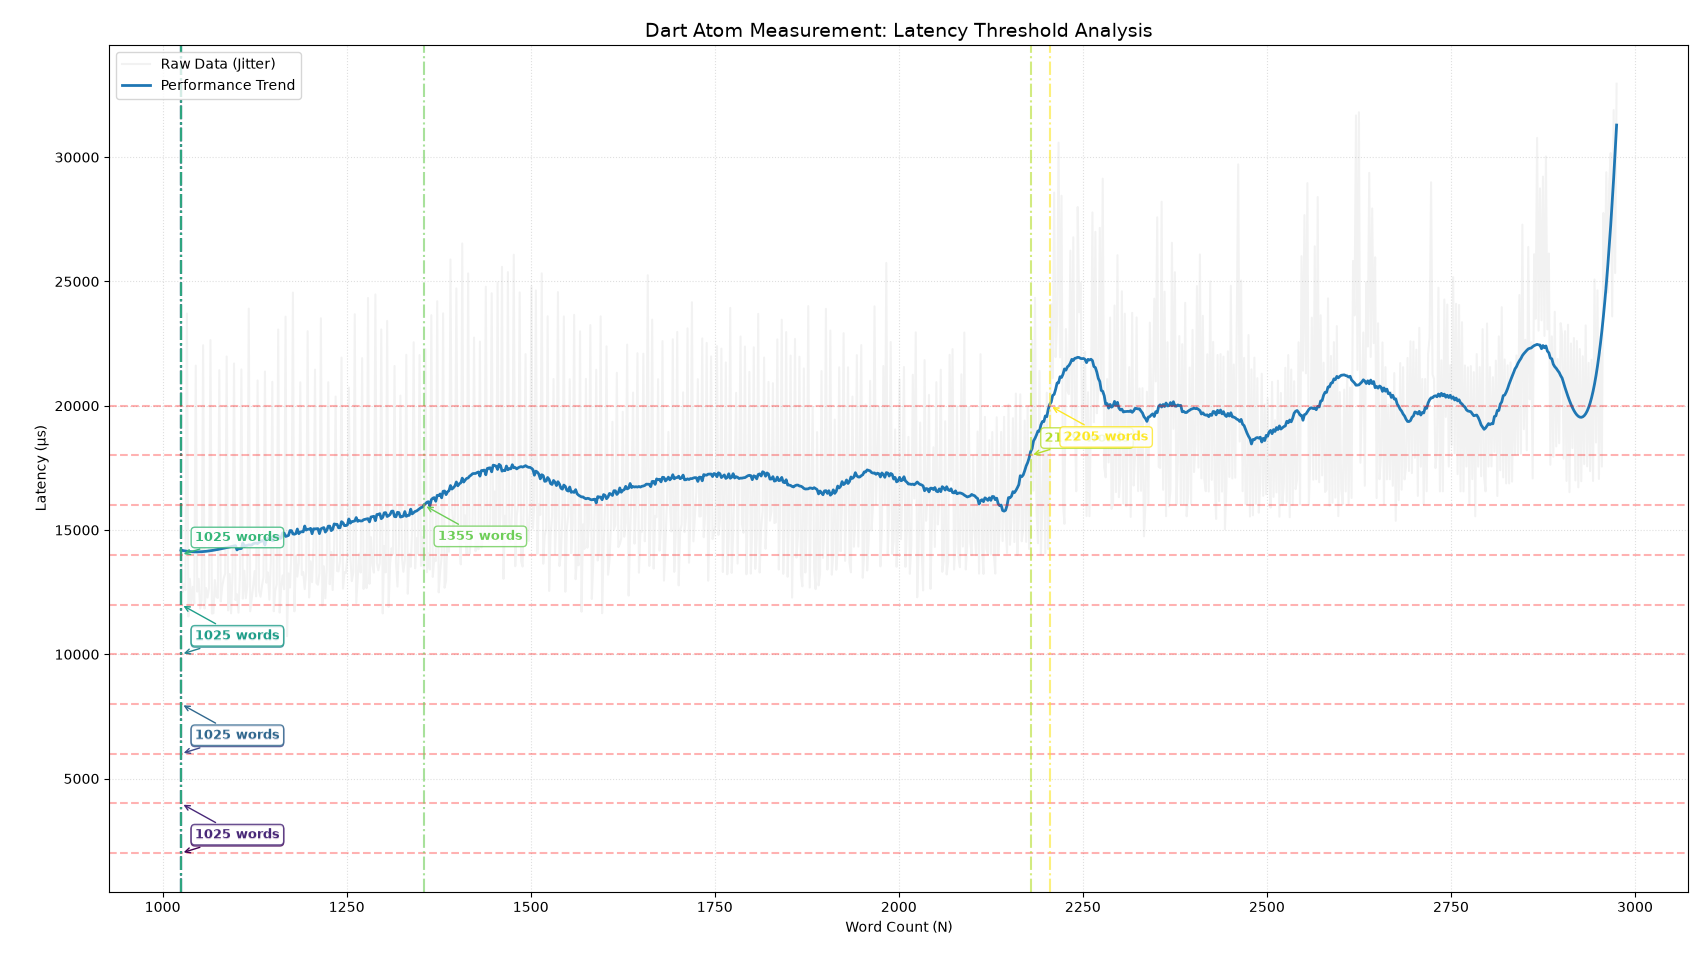

Source data for this figure (header and first rows):
sep=, 
words, split_time
1025, 14185
1027, 12511
1029, 12820
1031, 12582
1033, 23707
1035, 11520
1037, 13036
1039, 12026
1041, 12715
1043, 12037
1045, 21614
1047, 12521
1049, 13035
1051, 11840
1053, 12183
1055, 22435
1057, 11840
1059, 12668
1061, 12283
1063, 12656
1065, 22639
1067, 11637
1069, 11654
1071, 12987
1073, 12310
1075, 12268
1077, 21431
1079, 12125
1081, 12738
1083, 13058
1085, 13248
1087, 21981
1089, 11764
1091, 13229
1093, 11647
1095, 13230
1097, 21700
1099, 12184
1101, 12416
1103, 11674
1105, 13203
1107, 21461
1109, 12238
1111, 13363
1113, 12255
1115, 12728
1117, 23907
1119, 11731
1121, 12242
1123, 12736
1125, 13348
1127, 12330
1129, 21017
1131, 12542
1133, 12315
1135, 12762
1137, 13112
1139, 21377
1141, 12879
... 917 more rows
